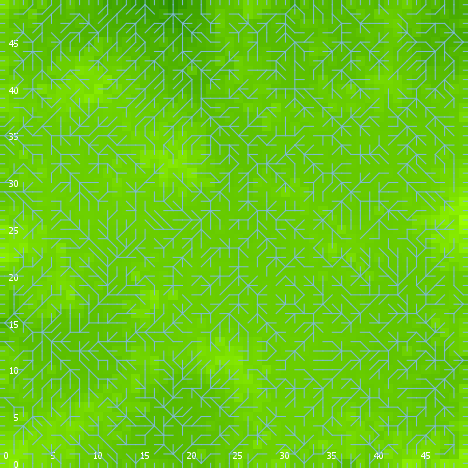

Source data for this figure (header and first rows):
export-world data (NetLogo 6.0.4)
land_05_withInitialEcologicalCommunity.n…
06/24/2020 22:22:36:829 +0100
RANDOM STATE
0 0 -1727483681 218 -1.1700935359237299 …
GLOBALS
min-pxcor, max-pxcor, min-pycor, max-pycor, perspective, subject, nextIndex, directed-links, ticks, display-mode, ecol_brushfrequencyinflection, ecol_brushfrequencyrate, ecol_grassfrequencyinflection, ecol_grassfrequencyrate, ecol_woodfrequencyinflection, ecol_woodfrequencyrate, elevationdistribution, elev_algorithm-style, elev_featureanglerange, elev_inversioniterations, elev_noise, elev_numdepressions, elev_numprotuberances, elev_numranges
0, 49, 0, 49, 0, nobody, 2600, "UNDIRECTED", -1, "elevation (m)", 3.773, 0.08986, 1.135, 0.04222, 33.99, 0.03858, [24.010280151163187 23.528562408234286 2…, "C#", 16.44, 1.164, 3.594, 6, 6, 33
TURTLES
who, color, heading, xcor, ycor, shape, label, label-color, breed, hidden?, size, pen-size, pen-mode, numpoints
0, 135, 206, 9, 16, "default", "", 9.9, {breed flowholders}, true, 1, 1, "up", 
1, 97, 180, 5, 0, "line half", "", 9.9, {breed flowholders}, false, 1, 1, "up", 
2, 125, 120, 38, 10, "default", "", 9.9, {breed flowholders}, true, 1, 1, "up", 
3, 75, 277, 47, 6, "default", "", 9.9, {breed flowholders}, true, 1, 1, "up", 
4, 105, 220, 27, 32, "default", "", 9.9, {breed flowholders}, true, 1, 1, "up", 
5, 5, 224, 6, 21, "default", "", 9.9, {breed flowholders}, true, 1, 1, "up", 
6, 65, 220, 10, 11, "default", "", 9.9, {breed flowholders}, true, 1, 1, "up", 
7, 97, 180, 42, 0, "line half", "", 9.9, {breed flowholders}, false, 1, 1, "up", 
8, 115, 200, 17, 38, "default", "", 9.9, {breed flowholders}, true, 1, 1, "up", 
9, 85, 103, 26, 26, "default", "", 9.9, {breed flowholders}, true, 1, 1, "up", 
10, 55, 123, 32, 25, "default", "", 9.9, {breed flowholders}, true, 1, 1, "up", 
11, 5, 189, 20, 31, "default", "", 9.9, {breed flowholders}, true, 1, 1, "up", 
12, 105, 266, 31, 19, "default", "", 9.9, {breed flowholders}, true, 1, 1, "up", 
13, 135, 111, 10, 23, "default", "", 9.9, {breed flowholders}, true, 1, 1, "up", 
14, 95, 183, 4, 30, "default", "", 9.9, {breed flowholders}, true, 1, 1, "up", 
15, 15, 359, 9, 20, "default", "", 9.9, {breed flowholders}, true, 1, 1, "up", 
16, 97, 0, 12, 49, "line half", "", 9.9, {breed flowholders}, false, 1, 1, "up", 
17, 25, 350, 28, 34, "default", "", 9.9, {breed flowholders}, true, 1, 1, "up", 
18, 55, 207, 21, 23, "default", "", 9.9, {breed flowholders}, true, 1, 1, "up", 
19, 75, 107, 38, 33, "default", "", 9.9, {breed flowholders}, true, 1, 1, "up", 
20, 75, 242, 41, 35, "default", "", 9.9, {breed flowholders}, true, 1, 1, "up", 
21, 25, 20, 14, 33, "default", "", 9.9, {breed flowholders}, true, 1, 1, "up", 
22, 115, 263, 38, 32, "default", "", 9.9, {breed flowholders}, true, 1, 1, "up", 
23, 75, 325, 22, 33, "default", "", 9.9, {breed flowholders}, true, 1, 1, "up", 
24, 55, 40, 38, 46, "default", "", 9.9, {breed flowholders}, true, 1, 1, "up", 
25, 115, 65, 22, 4, "default", "", 9.9, {breed flowholders}, true, 1, 1, "up", 
26, 35, 16, 42, 23, "default", "", 9.9, {breed flowholders}, true, 1, 1, "up", 
27, 15, 5, 20, 48, "default", "", 9.9, {breed flowholders}, true, 1, 1, "up", 
28, 15, 86, 5, 18, "default", "", 9.9, {breed flowholders}, true, 1, 1, "up", 
29, 115, 224, 14, 27, "default", "", 9.9, {breed flowholders}, true, 1, 1, "up", 
30, 95, 203, 27, 17, "default", "", 9.9, {breed flowholders}, true, 1, 1, "up", 
31, 97, 270, 0, 3, "line half", "", 9.9, {breed flowholders}, false, 1, 1, "up", 
32, 65, 106, 17, 11, "default", "", 9.9, {breed flowholders}, true, 1, 1, "up", 
33, 35, 226, 30, 24, "default", "", 9.9, {breed flowholders}, true, 1, 1, "up", 
34, 125, 142, 25, 24, "default", "", 9.9, {breed flowholders}, true, 1, 1, "up", 
35, 75, 122, 43, 41, "default", "", 9.9, {breed flowholders}, true, 1, 1, "up", 
36, 35, 77, 10, 38, "default", "", 9.9, {breed flowholders}, true, 1, 1, "up", 
37, 15, 285, 8, 35, "default", "", 9.9, {breed flowholders}, true, 1, 1, "up", 
38, 125, 41, 48, 40, "default", "", 9.9, {breed flowholders}, true, 1, 1, "up", 
39, 85, 243, 26, 3, "default", "", 9.9, {breed flowholders}, true, 1, 1, "up", 
40, 85, 32, 16, 38, "default", "", 9.9, {breed flowholders}, true, 1, 1, "up", 
41, 45, 135, 48, 21, "default", "", 9.9, {breed flowholders}, true, 1, 1, "up", 
42, 135, 336, 5, 42, "default", "", 9.9, {breed flowholders}, true, 1, 1, "up", 
43, 45, 235, 24, 20, "default", "", 9.9, {breed flowholders}, true, 1, 1, "up", 
44, 75, 177, 17, 8, "default", "", 9.9, {breed flowholders}, true, 1, 1, "up", 
45, 55, 148, 33, 34, "default", "", 9.9, {breed flowholders}, true, 1, 1, "up", 
46, 5, 288, 2, 37, "default", "", 9.9, {breed flowholders}, true, 1, 1, "up", 
47, 105, 316, 29, 37, "default", "", 9.9, {breed flowholders}, true, 1, 1, "up", 
48, 85, 91, 24, 10, "default", "", 9.9, {breed flowholders}, true, 1, 1, "up", 
49, 105, 301, 43, 15, "default", "", 9.9, {breed flowholders}, true, 1, 1, "up", 
50, 35, 87, 26, 11, "default", "", 9.9, {breed flowholders}, true, 1, 1, "up", 
... 8,870 more rows
